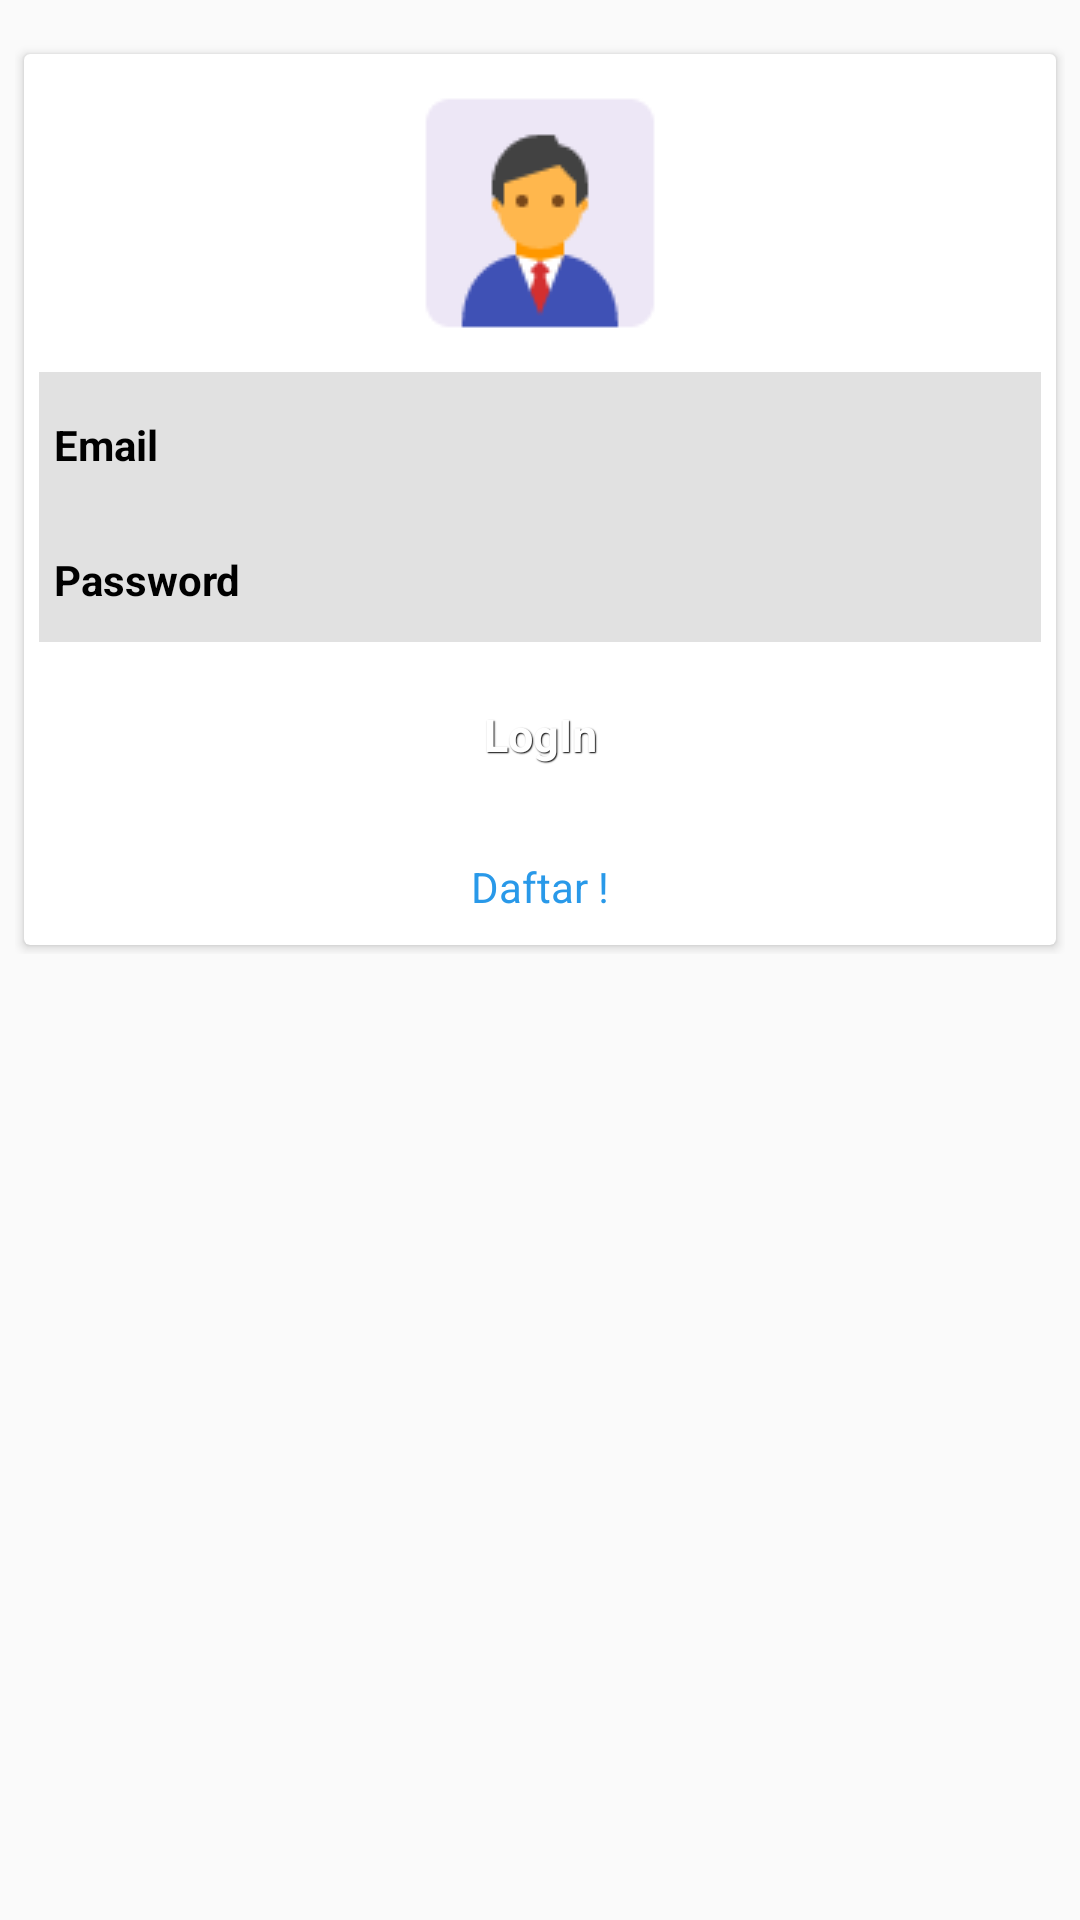

Reconstruct the res/layout file that produces this screen, plus the resources it refers to.
<!-- AndroidManifest.xml: application theme AppTheme -->
<!-- res/layout/activity_login.xml -->
<?xml version="1.0" encoding="utf-8"?>
<ScrollView
xmlns:android="http://schemas.android.com/apk/res/android"
xmlns:app="http://schemas.android.com/apk/res-auto"
android:layout_width="fill_parent"
android:layout_height="fill_parent"
xmlns:tools="http://schemas.android.com/tools"
android:fitsSystemWindows="true"
tools:context="com.skripsi.anna.Login">

<LinearLayout
    android:orientation="vertical"
    android:layout_width="match_parent"
    android:layout_height="wrap_content"
    android:paddingTop="15dp"
    android:paddingLeft="5dp"
    android:paddingRight="5dp"
    android:weightSum="1">
    <android.support.v7.widget.CardView
        android:id="@+id/cardviewKendaraan"
        android:layout_width="match_parent"
        android:layout_height="wrap_content"
        android:layout_margin="3dp">


        <LinearLayout
            android:orientation="vertical"
            android:layout_width="match_parent"
            android:layout_height="wrap_content"
            android:paddingTop="5dp"
            android:paddingLeft="5dp"
            android:paddingRight="5dp">
            <LinearLayout
                android:layout_width="fill_parent"
                android:layout_height="wrap_content"
                android:paddingBottom="5dp">
                <ImageView
                    android:src="@drawable/username"
                    android:layout_width="match_parent"
                    android:layout_height="match_parent"
                    android:adjustViewBounds="false"
                    android:cropToPadding="false"
                    android:layout_weight="0.85" />
            </LinearLayout>

            <LinearLayout
                android:layout_width="fill_parent"
                android:layout_height="wrap_content"
                android:orientation="horizontal"
                android:padding="5dp"
                android:background="#E1E1E1">

                <TextView
                    android:layout_width="0dp"
                    android:layout_height="wrap_content"
                    android:layout_weight=".30"
                    android:text="Email"
                    android:textStyle="bold"
                    android:textColor="@color/black"/>

                <EditText
                    android:id="@+id/Email"
                    android:padding="5dp"
                    android:inputType="textEmailAddress"
                    android:layout_width="0dp"
                    android:layout_height="35dp"
                    android:layout_marginLeft="10dp"
                    android:background="@drawable/rounded_edittext"
                    android:layout_weight=".70" />
            </LinearLayout>
            <LinearLayout
                android:layout_width="fill_parent"
                android:layout_height="wrap_content"
                android:orientation="horizontal"
                android:padding="5dp"
                android:background="#E1E1E1">

                <TextView
                    android:layout_width="0dp"
                    android:layout_height="wrap_content"
                    android:layout_weight=".30"
                    android:text="Password"
                    android:textStyle="bold"
                    android:textColor="@color/black"/>

                <EditText
                    android:id="@+id/Password"
                    android:padding="5dp"
                    android:inputType="textPassword"
                    android:layout_width="0dp"
                    android:layout_height="35dp"
                    android:layout_marginLeft="10dp"
                    android:background="@drawable/rounded_edittext"
                    android:layout_weight=".70" />
            </LinearLayout>

            <android.support.v7.widget.AppCompatButton
                android:id="@+id/Login"
                android:layout_width="fill_parent"
                android:layout_height="wrap_content"
                android:layout_marginTop="7dp"
                android:layout_marginBottom="7dp"
                style="@style/btnStyleBlue"
                android:padding="5dp"
                android:text="LogIn"/>

            <LinearLayout
                android:layout_width="fill_parent"
                android:layout_height="wrap_content">
                <TextView
                    android:id="@+id/Daftar"
                    android:layout_width="fill_parent"
                    android:layout_height="wrap_content"
                    android:text="Daftar !"
                    android:gravity="center"
                    android:textColor="@color/blue"
                    android:paddingBottom="10dp"
                    android:paddingTop="10dp"/>
            </LinearLayout>
        </LinearLayout>


    </android.support.v7.widget.CardView>

</LinearLayout>
</ScrollView>
<!-- resources referenced by this layout -->
<resources>
  <color name="black">#000000</color>
  <color name="blue">#2999e9</color>
  <!-- drawable username: png bitmap (drawable, 2626 bytes) -->
  <style name="btnStyleBlue" parent="@android:style/Widget.Button">
          <item name="android:textSize">15sp</item>
          <item name="android:textStyle">bold</item>
          <item name="android:textColor">#FFFFFF</item>
          <item name="android:gravity">center</item>
          <item name="android:shadowColor">#000000</item>
          <item name="android:shadowDx">1</item>
          <item name="android:shadowDy">1</item>
          <item name="android:shadowRadius">0.6</item>
          <item name="android:background">@drawable/btn_hidupkan</item>
          <item name="android:padding">10dip</item>
      </style>
  <style name="AppTheme" parent="Theme.AppCompat.Light.DarkActionBar">
          
          <item name="colorPrimary">@color/colorPrimary</item>
          <item name="colorPrimaryDark">@color/colorPrimaryDark</item>
          <item name="colorAccent">@color/colorAccent</item>
      </style>
  <color name="colorPrimary">#3F51B5</color>
  <color name="colorPrimaryDark">#303F9F</color>
  <color name="colorAccent">#FF4081</color>
</resources>
